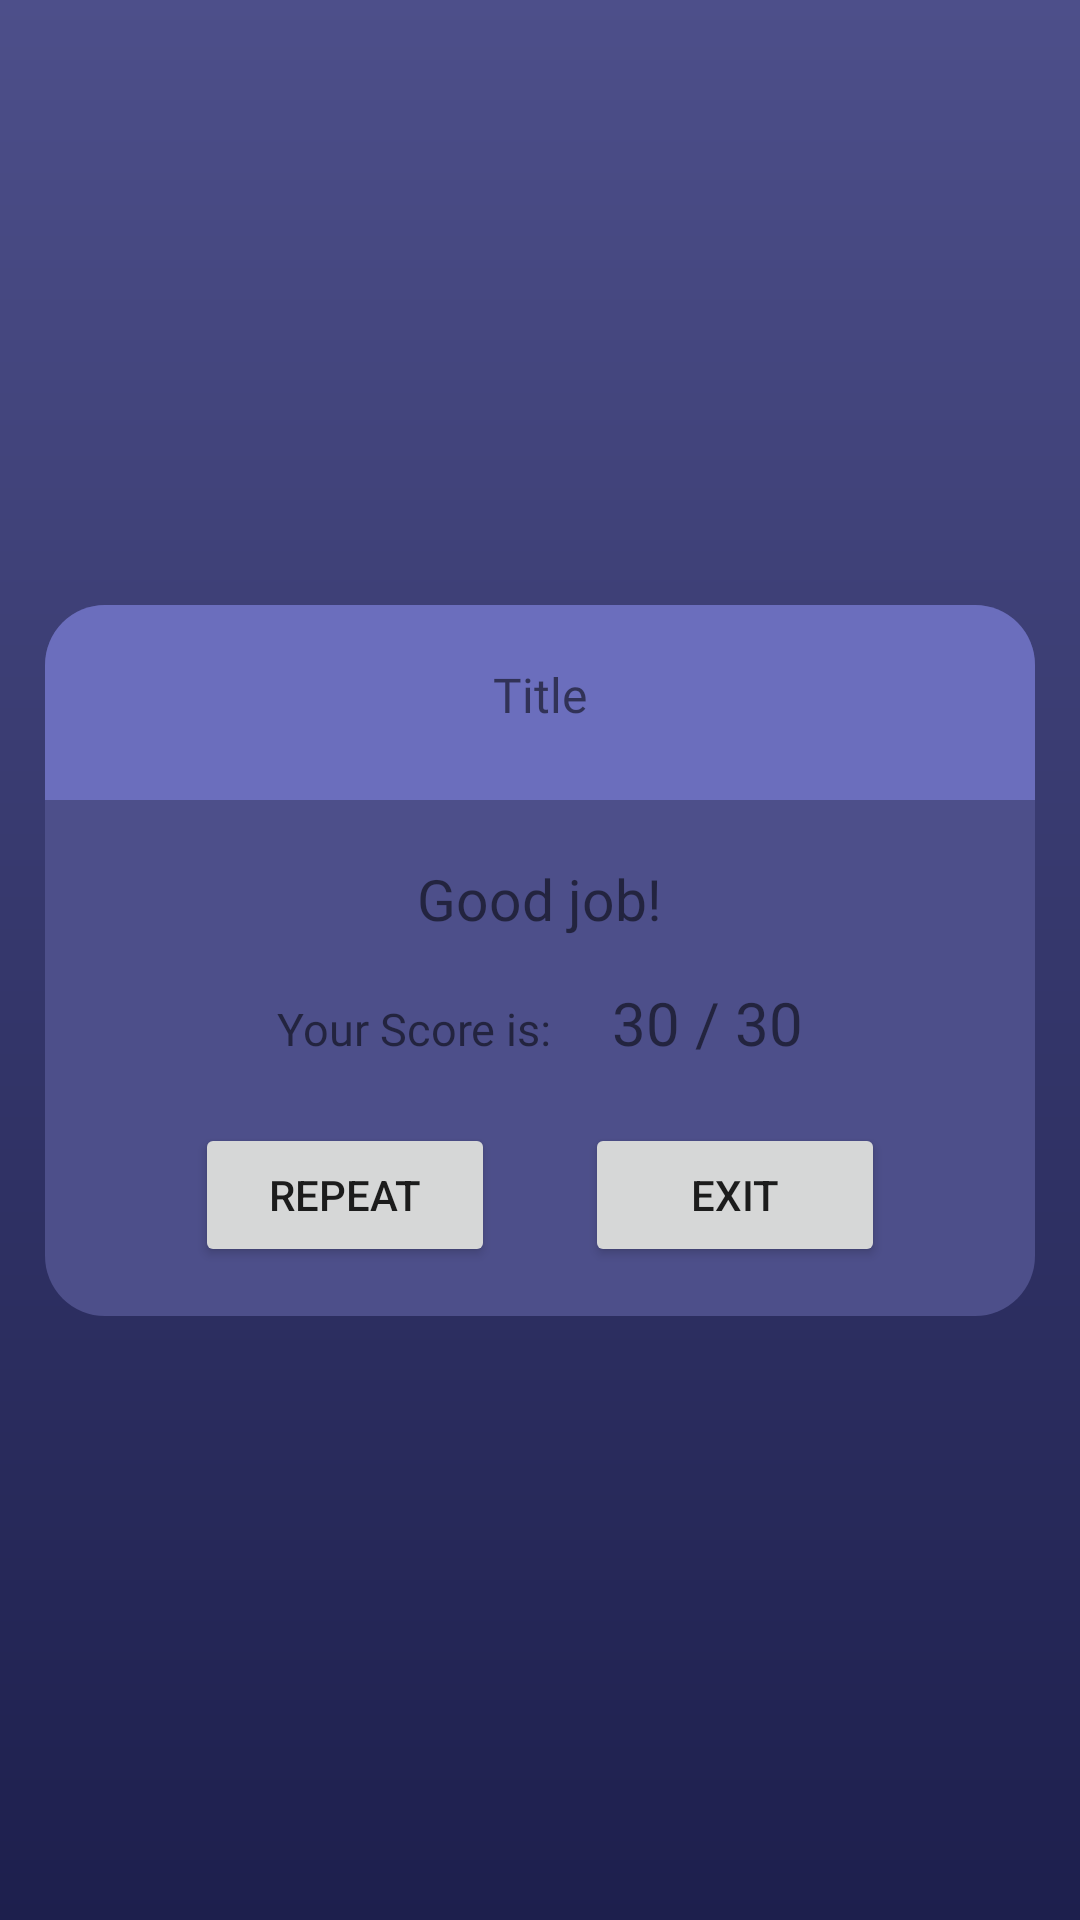

Write the Android layout XML for this screen, with the resource values it uses.
<!-- AndroidManifest.xml: application theme Theme.VokabelQuizApp -->
<!-- res/layout/quiz_one_result_popup.xml -->
<?xml version="1.0" encoding="utf-8"?>
<androidx.constraintlayout.widget.ConstraintLayout
    xmlns:android="http://schemas.android.com/apk/res/android"
    xmlns:app="http://schemas.android.com/apk/res-auto"
    xmlns:tools="http://schemas.android.com/tools"
    android:layout_width="match_parent"
    android:layout_height="match_parent">

    <LinearLayout
        android:layout_width="330dp"
        android:layout_height="237dp"
        android:background="@drawable/popup_shape"
        android:orientation="vertical"
        app:layout_constraintBottom_toBottomOf="parent"
        app:layout_constraintEnd_toEndOf="parent"
        app:layout_constraintStart_toStartOf="parent"
        app:layout_constraintTop_toTopOf="parent">

        <include
            layout="@layout/toolbar_top_round"
            android:layout_width="match_parent"
            android:layout_height="wrap_content" />

        <TextView
            android:id="@+id/resultText"
            android:layout_width="wrap_content"
            android:layout_height="wrap_content"
            android:layout_gravity="center_horizontal"
            android:layout_marginBottom="15dp"
            android:fontFamily="@font/alfa_slab_one"
            android:text="Good job!"
            android:textSize="19sp" />

        <LinearLayout
            android:layout_width="wrap_content"
            android:layout_height="wrap_content"
            android:layout_gravity="center_horizontal"
            android:orientation="horizontal">

            <TextView
                android:layout_width="wrap_content"
                android:layout_height="wrap_content"
                android:layout_marginEnd="20dp"
                android:layout_weight="1"
                android:fontFamily="@font/alfa_slab_one"
                android:text="@string/your_score_is"
                android:textSize="15sp" />

            <TextView
                android:id="@+id/correctVocablesText"
                android:layout_width="wrap_content"
                android:layout_height="wrap_content"
                android:layout_weight="1"
                android:fontFamily="@font/alfa_slab_one"
                android:text="30"
                android:textSize="20sp" />

            <TextView
                android:layout_width="wrap_content"
                android:layout_height="wrap_content"
                android:layout_marginStart="5dp"
                android:layout_marginEnd="5dp"
                android:layout_weight="1"
                android:fontFamily="@font/alfa_slab_one"
                android:text="/"
                android:textSize="20sp" />

            <TextView
                android:id="@+id/maxVocablesText"
                android:layout_width="wrap_content"
                android:layout_height="wrap_content"
                android:layout_weight="1"
                android:fontFamily="@font/alfa_slab_one"
                android:text="30"
                android:textSize="20sp" />

        </LinearLayout>

        <LinearLayout
            android:layout_width="wrap_content"
            android:layout_height="63dp"
            android:layout_gravity="center_horizontal"
            android:layout_marginTop="20dp"
            android:orientation="horizontal">

            <Button
                android:id="@+id/retryQuizOneBtn"
                android:layout_width="100dp"
                android:layout_height="wrap_content"
                android:layout_marginEnd="30dp"
                android:text="Repeat" />

            <Button
                android:id="@+id/returnToMainBtn"
                android:layout_width="100dp"
                android:layout_height="wrap_content"
                android:text="Exit" />
        </LinearLayout>
    </LinearLayout>
</androidx.constraintlayout.widget.ConstraintLayout>
<!-- res/layout/toolbar_top_round.xml (included above) -->
<?xml version="1.0" encoding="utf-8"?>
<androidx.constraintlayout.widget.ConstraintLayout xmlns:android="http://schemas.android.com/apk/res/android"
    xmlns:app="http://schemas.android.com/apk/res-auto"
    android:layout_width="match_parent"
    android:layout_height="wrap_content">

    <RelativeLayout
        android:id="@+id/relativeLayout3"
        android:layout_width="wrap_content"
        android:layout_height="wrap_content"
        android:background="@drawable/rounded_layout_shape"
        android:paddingTop="5dp"
        android:paddingBottom="10dp"
        app:layout_constraintEnd_toEndOf="parent"
        app:layout_constraintStart_toStartOf="parent"
        app:layout_constraintTop_toTopOf="parent">

        <include layout="@layout/toolbar_top" />
    </RelativeLayout>

    <Space
        android:layout_width="match_parent"
        android:layout_height="20dp"
        android:background="#00FFFFFF"
        app:layout_constraintEnd_toEndOf="parent"
        app:layout_constraintStart_toStartOf="parent"
        app:layout_constraintTop_toBottomOf="@+id/relativeLayout3" />


</androidx.constraintlayout.widget.ConstraintLayout>
<!-- res/layout/toolbar_top.xml (included above) -->
<?xml version="1.0" encoding="utf-8"?>
<androidx.constraintlayout.widget.ConstraintLayout xmlns:android="http://schemas.android.com/apk/res/android"
    xmlns:app="http://schemas.android.com/apk/res-auto"
    xmlns:tools="http://schemas.android.com/tools"
    android:layout_width="match_parent"
    android:layout_height="wrap_content">


    <LinearLayout
        android:layout_width="match_parent"
        android:layout_height="50dp"
        android:gravity="center_vertical"
        android:orientation="horizontal"
        app:layout_constraintEnd_toEndOf="parent"
        app:layout_constraintStart_toStartOf="parent"
        app:layout_constraintTop_toTopOf="parent">

        <RelativeLayout
            android:layout_width="wrap_content"
            android:layout_height="wrap_content"
            android:layout_weight="1"
            android:gravity="center_horizontal">

            <ImageButton
                android:id="@+id/returnBtn"
                android:layout_width="50dp"
                android:layout_height="50dp"
                android:background="@drawable/ripple_effect_button_transparent"
                android:visibility="invisible"
                app:srcCompat="?attr/actionModeCloseDrawable"
                tools:visibility="visible" />
        </RelativeLayout>

        <TextView
            android:id="@+id/toolbarText"
            android:layout_width="150dp"
            android:layout_height="wrap_content"
            android:layout_weight="1"
            android:fontFamily="@font/alfa_slab_one"
            android:gravity="center"
            android:text="Title"
            android:textSize="16sp" />

        <RelativeLayout
            android:id="@+id/closeLayout"
            android:layout_width="wrap_content"
            android:layout_height="wrap_content"
            android:layout_weight="1"
            android:gravity="center_horizontal">

            <ImageButton
                android:id="@+id/closeBtn"
                android:layout_width="50dp"
                android:layout_height="50dp"
                android:background="@drawable/ripple_effect_button_transparent"
                android:visibility="invisible"
                app:srcCompat="@android:drawable/ic_menu_close_clear_cancel"
                tools:visibility="visible" />
        </RelativeLayout>

        <RelativeLayout
            android:id="@+id/settingsLayout"
            android:layout_width="wrap_content"
            android:layout_height="wrap_content"
            android:layout_weight="1"
            android:gravity="center_horizontal"
            android:visibility="gone"
            tools:visibility="visible">

            <ImageButton
                android:id="@+id/vocabListSettingsBtn"
                android:layout_width="50dp"
                android:layout_height="50dp"
                android:layout_centerInParent="true"
                android:background="@drawable/ripple_effect_button_transparent"
                android:padding="15dp"
                android:scaleType="fitCenter"
                android:visibility="visible"
                app:srcCompat="@drawable/settingsui"
                tools:visibility="visible" />
        </RelativeLayout>

    </LinearLayout>
</androidx.constraintlayout.widget.ConstraintLayout>
<!-- resources referenced by this layout -->
<resources>
  <!-- drawable popup_shape (drawable) -->
  <?xml version="1.0" encoding="utf-8"?>
  <shape xmlns:android="http://schemas.android.com/apk/res/android"
      android:shape="rectangle">
  
      <solid android:color="@color/blue_light"/>
  
      <corners
          android:radius="20dp"/>
  </shape>
  <!-- drawable ripple_effect_button_transparent (drawable) -->
  <?xml version="1.0" encoding="utf-8"?>
  <ripple xmlns:android="http://schemas.android.com/apk/res/android"
      android:color="?android:attr/colorControlHighlight">
      <item android:id="@android:id/mask">
          <shape android:shape="rectangle">
              <solid android:color="#000000" />
              <corners android:radius="360dp" />
          </shape>
      </item>
      <item android:drawable="@drawable/roundedbutton_transparent" />
  </ripple>
  <!-- drawable rounded_layout_shape (drawable) -->
  <?xml version="1.0" encoding="utf-8"?>
  <shape xmlns:android="http://schemas.android.com/apk/res/android"
      android:shape="rectangle">
  
      <solid
          android:color="@color/blue_primary"/>
  
      <corners
          android:topLeftRadius="20dp"
          android:topRightRadius="20dp"/>
  
  </shape>
  <!-- drawable settingsui: png bitmap (drawable-v24, 598 bytes) -->
  <string name="your_score_is">Your Score is:</string>
  <style name="Theme.VokabelQuizApp" parent="Theme.MaterialComponents.DayNight.NoActionBar">
          
          <item name="colorPrimary">@color/blue_primary</item>
          <item name="colorPrimaryVariant">@color/blue_dark</item>
          <item name="colorOnPrimary">@color/white</item>
          <item name="android:windowBackground">@drawable/app_background</item>
          
      </style>
  <color name="blue_light">#4D4F8A</color>
  <!-- drawable roundedbutton_transparent (drawable) -->
  <?xml version="1.0" encoding="utf-8"?>
  <shape xmlns:android="http://schemas.android.com/apk/res/android"
      android:shape="rectangle">
      <solid android:color="#00000000"/>
      <corners android:radius="360dp"/>
  </shape>
  <color name="blue_primary">#FF6B6EBD</color>
  <color name="blue_dark">#1D1F4D</color>
  <color name="white">#FFFFFFFF</color>
  <!-- drawable app_background (drawable) -->
  <?xml version="1.0" encoding="utf-8"?>
  <shape xmlns:android="http://schemas.android.com/apk/res/android"
      android:shape="rectangle">
  
      <gradient
          android:startColor="#1D1F4D"
          android:endColor="#4D4F8A"
          android:type="linear"
          android:angle="90"/>
  
  </shape>
</resources>
